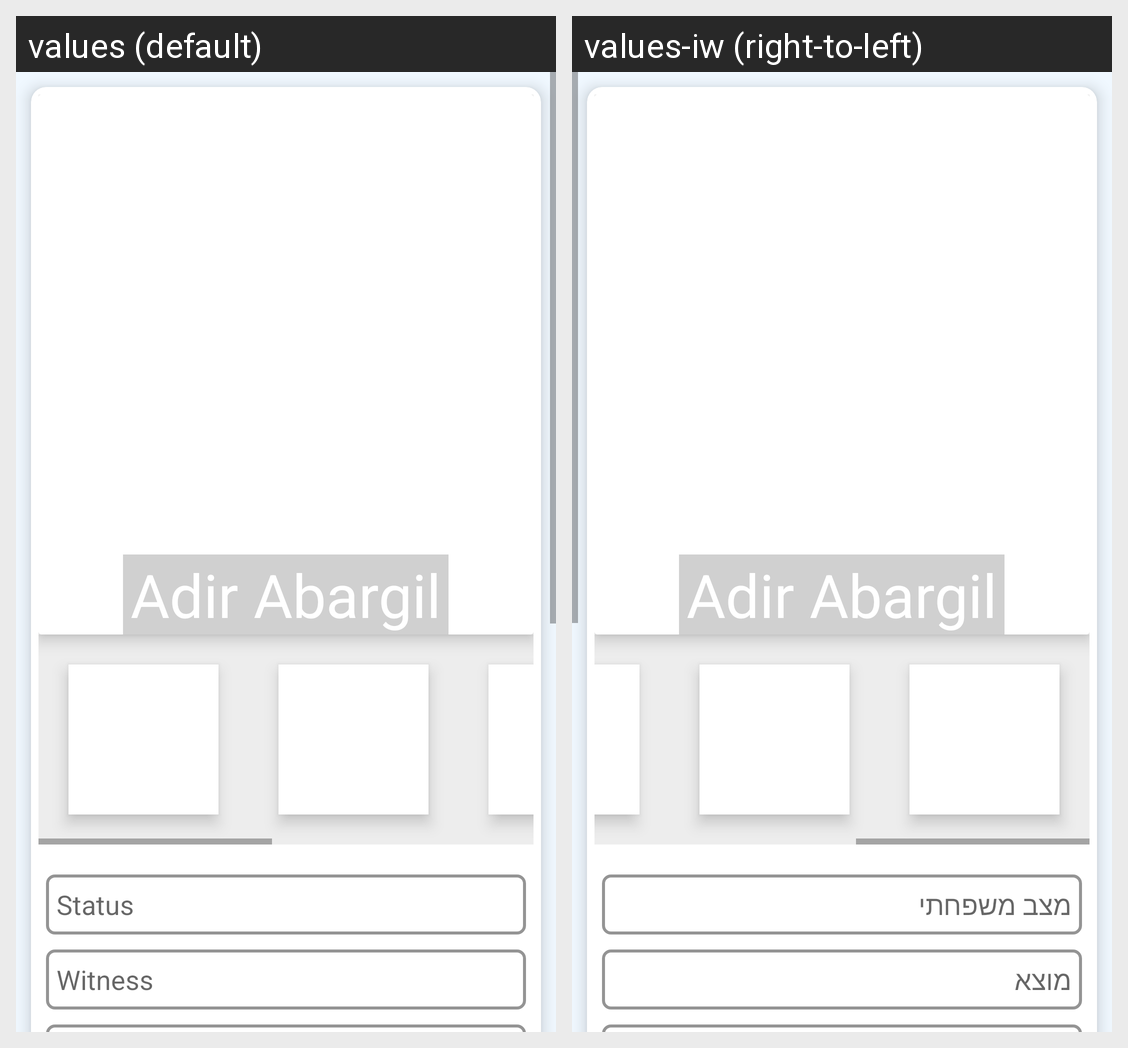

For this localized Android screen grid, give each drawn string resource with its value in every locale shown.
Android screen res/layout/fragment_edit_profile.xml rendered under 2 locales, left to right: values (default), values-iw (right-to-left). Device: Nexus 5 (rendered at 1080×1920; each locale shown at half size, 540×960, under a caption strip naming it); theme AppTheme.
Strings drawn on this screen, with the default value and each locale's value (text and hints the layout hard-codes, and strings that could not be matched under every locale, appear in the picture but are not listed):

status
  values: Status
  values-iw: מצב משפחתי

witness
  values: Witness
  values-iw: מוצא
